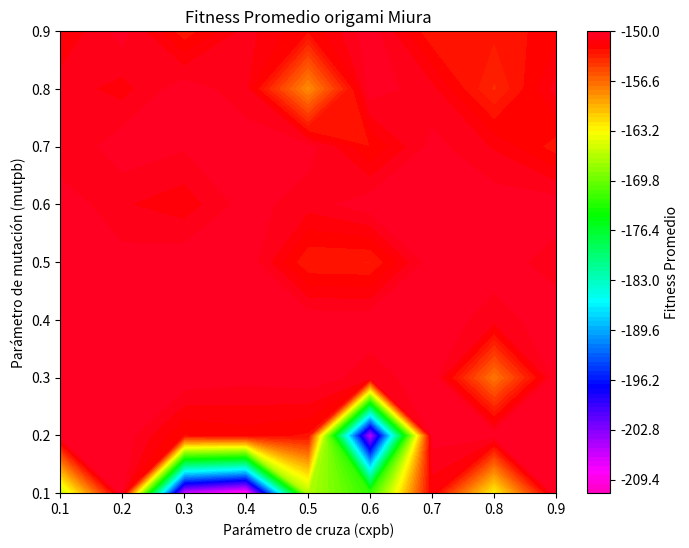
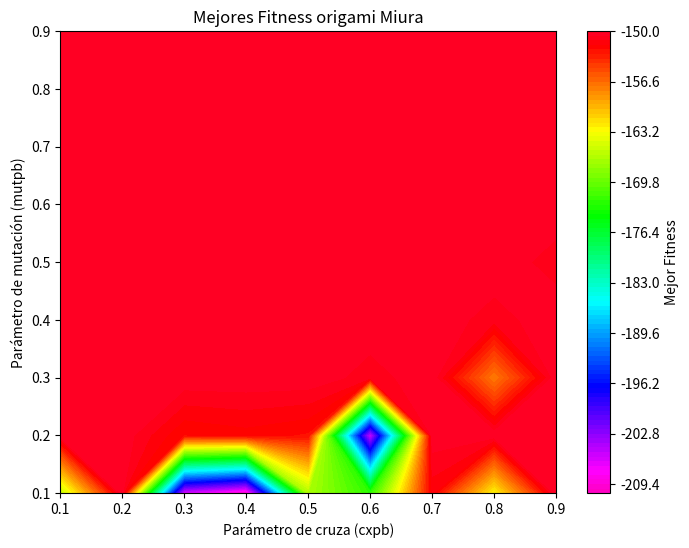

Here is the Python script that generated these plots, in order:
import numpy as np
import matplotlib.pyplot as plt


cxpbs = np.linspace(0.1, 0.9, 9)  
mutpbs = np.linspace(0.1, 0.9, 9)

best_fitness = np.array([
    [-166.19726624, -150.108593,   -206.61637759, -210.51102025, -166.80756574,
     -172.3888923,  -151.61306948, -162.95193661, -150.11212961],
    
    [-150.10915517, -150.16163642, -152.43703805, -152.07986913, -152.5206168,
     -205.90121279, -150.18450501, -150.10928617, -150.11295641],
    
    [-150.10855428, -150.1257531,  -150.11081462, -150.11092917, -150.12115788,
     -150.93749977, -150.11035124, -157.27748262, -150.11322836],
    
    [-150.1165027,  -150.10868903, -150.10843222, -150.10910864, -150.10877877,
     -150.11337377, -150.10858545, -150.93749977, -150.10973968],
    
    [-150.12434299, -150.11325877, -150.1084522,  -150.10907585, -150.10835969,
     -150.10868345, -150.1123256,  -150.11029364, -150.93749977],
    
    [-150.11131707, -150.11025238, -150.10902833, -150.10838195, -150.11040612,
     -150.11235778, -150.11036568, -150.10835984, -150.10829885],
    
    [-150.10830255, -150.1090057,  -150.10829333, -150.10858269, -150.11836895,
     -150.10831117, -150.10837689, -150.10930184, -150.10933305],
    
    [-150.10837073, -150.10965612, -150.10829521, -150.10836134, -150.10898738,
     -150.10831903, -150.10923852, -150.10834422, -150.10834382],
    
    [-150.10829119, -150.10855254, -150.10835915, -150.10830105, -150.11186811,
     -150.10844706, -150.10988304, -150.10937505, -150.10916968]
])

average_fitness = np.array([
    [-166.19726624, -150.108593,   -206.61765419, -210.6721835,  -166.80756574,
     -172.3888923,  -151.65621818, -163.0104869,  -150.17090678],
    
    [-150.11166683, -150.16285728, -152.43703805, -152.11411863, -152.5206168,
     -205.90121279, -150.30008512, -150.17759398, -150.17771632],
    
    [-150.12374443, -150.12813065, -150.1177281,  -150.3910893,  -150.16050409,
     -150.94900529, -150.17762948, -157.27748262, -150.16660521],
    
    [-150.11861759, -150.13380917, -150.15565295, -150.17160914, -150.15914929,
     -150.18868966, -150.14590273, -150.9467764,  -150.17776095],
    
    [-150.23121758, -150.32788781, -150.13764121, -150.12340242, -152.96261754,
     -153.04879601, -150.17318704, -150.2415267,  -150.93749977],
    
    [-150.11357361, -151.13819869, -151.59091609, -150.32030236, -150.93904165,
     -150.16772916, -150.17461881, -150.21801275, -150.20231387],
    
    [-151.21690639, -150.1771134,  -150.53328625, -150.15170643, -150.32904766,
     -152.40830922, -150.38293675, -151.28422137, -152.73966116],
    
    [-150.86239081, -151.47197815, -150.16969373, -151.07019964, -158.25343483,
     -150.21968748, -151.03698682, -153.71864193, -150.95416368],
    
    [-151.84426963, -150.28057613, -152.82975116, -150.96380068, -152.3727146,
     -150.19339539, -152.9654626,  -152.85685676, -152.02491172]
])

plt.figure(figsize=(8, 6))
# Crear la malla de valores X, Y
X, Y = np.meshgrid(cxpbs, mutpbs)

contour_avg = plt.contourf(X, Y, average_fitness, cmap='gist_rainbow_r', levels=100)
plt.colorbar(contour_avg, label='Fitness Promedio')
plt.title('Fitness Promedio origami Miura')
plt.xlabel('Parámetro de cruza (cxpb)')
plt.ylabel('Parámetro de mutación (mutpb)')
plt.show()

#gist_rainbow_r
# Crear el gráfico de contorno
plt.figure(figsize=(8, 6))
contour = plt.contourf(X, Y, best_fitness, cmap='gist_rainbow_r', levels=100)
plt.colorbar(contour, label='Mejor Fitness')
plt.title('Mejores Fitness origami Miura')
plt.xlabel('Parámetro de cruza (cxpb)')
plt.ylabel('Parámetro de mutación (mutpb)')
plt.show()